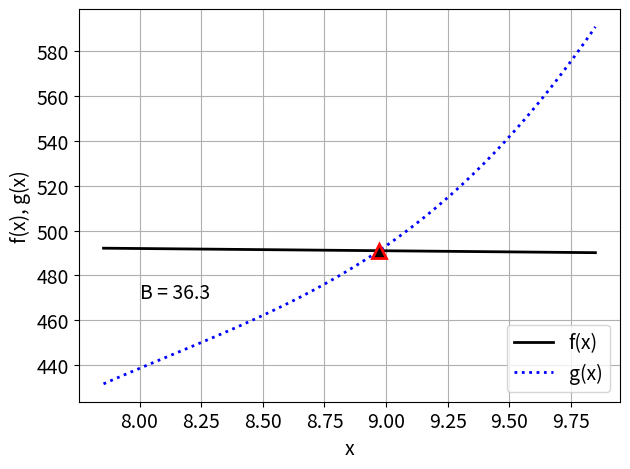

Reproduce this figure in Python.
# Lösningsförslag Uppgift 1 240827 TME136

import matplotlib.pyplot as plt
import numpy as np
from scipy import optimize
from scipy import integrate

# definiera funktionerna
def g(x):
    return (7 + np.cos(x))*x**2

def f(x):
    return 500.0 - x

# intervallet är x = [5/2*np.pi, n.psqrt(97)]
x_vector = np.linspace(5/2*np.pi, np.sqrt(97))

# fontstorleken ska vara 14
plt.rc('axes', labelsize=14)
plt.rc('legend', fontsize=14)
plt.rc('xtick', labelsize=14)
plt.rc('ytick', labelsize=14)

# skapa figur enligt specifikationerna
fig, ax1 = plt.subplots()
ax1.plot(x_vector, f(x_vector), '-k', linewidth=2, label='f(x)')
ax1.plot(x_vector, g(x_vector), ':b', linewidth=2, label='g(x)')

# namnge axlar
ax1.set_xlabel('x')
ax1.set_ylabel('f(x), g(x)')

# hitta och plotta skärningspunkten
def h(x):
    return f(x) - g(x)
sol = optimize.root(h, 9)
x_intersect = sol.x[0]
ax1.plot(x_intersect, f(x_intersect), '^r', markeredgewidth=2, markersize=10, markerfacecolor='k')

# lägg till legend i nedre högra hörnet
ax1.legend(loc='lower right')

# lägg till grid
plt.grid()

# beräkna integralen B och skriv ut titel med värde
Q = integrate.quad(h, 5*np.pi/2, x_intersect)
ax1.text(8, 470, f'B = {Q[0]:.1f}', fontsize=14) # OK att hårdkoda position här (men ej värde på B)

# visa upp figuren i ett figurfönster
plt.tight_layout()
# plt.savefig('fig1.pdf') # behövs ej i tentauppgiften men skapar exempelfiguren som visas
plt.show()